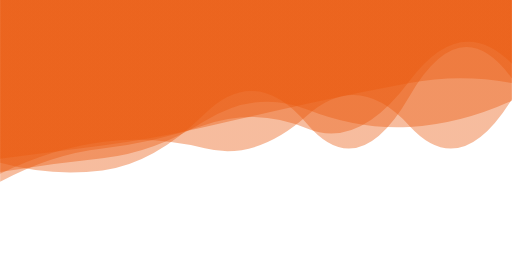
t = 0.00 s
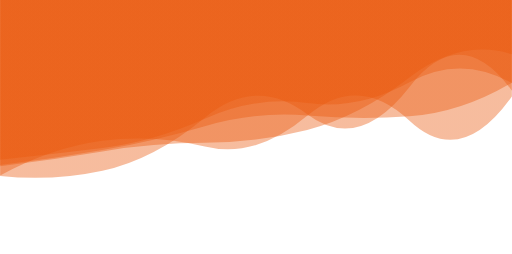
t = 1.67 s
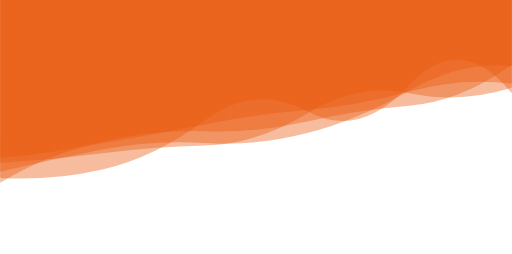
t = 3.33 s
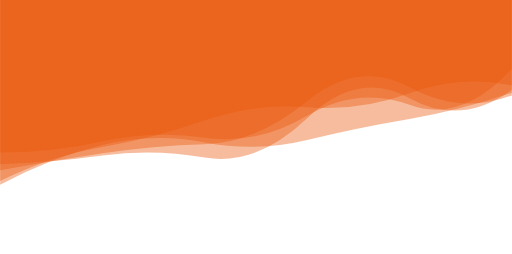
t = 5.00 s
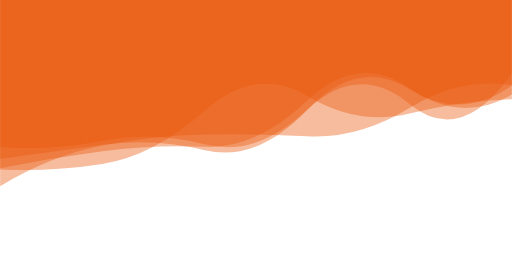
t = 6.67 s
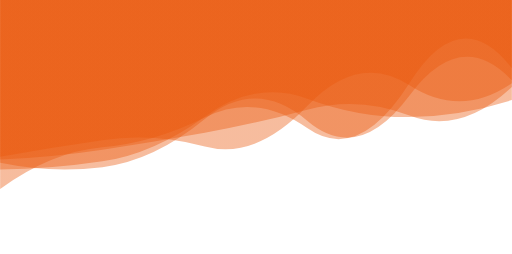
t = 8.34 s

The animated SVG that drew these frames (rendered in a browser with its animation timeline set to each time). Animation: 5 SMIL elements (animate=5); one cycle of 10.00 s, repeats indefinitely.

<svg xmlns="http://www.w3.org/2000/svg" xmlns:xlink="http://www.w3.org/1999/xlink" width="1920" height="953" preserveAspectRatio="xMidYMid" viewBox="0 0 1920 953" style="shape-rendering:auto;display:block;background:#fff"><g><linearGradient id="lg-o578w6yh81n" x1="0" x2="1" y1="0" y2="0"><stop offset="0" stop-color="#ea580c"/><stop offset="1" stop-color="#ea580c"/></linearGradient><path fill="url(#lg-o578w6yh81n)" opacity=".4"><animate attributeName="d" begin="0s" calcMode="spline" dur="10s" keySplines="0.5 0 0.5 1;0.5 0 0.5 1;0.5 0 0.5 1" keyTimes="0;0.333;0.667;1" repeatCount="indefinite" values="M0 0L0 644.88Q192 613.92 384 593.91T768 454.38T1152 410.93T1536 476.28T1920 377.65L1920 0Z;M0 0L0 592.67Q192 579.77 384 532.16T768 492.09T1152 455.79T1536 396.71T1920 243.09L1920 0Z;M0 0L0 551.87Q192 567.41 384 529.31T768 541.60T1152 411.98T1536 390.01T1920 274.99L1920 0Z;M0 0L0 644.88Q192 613.92 384 593.91T768 454.38T1152 410.93T1536 476.28T1920 377.65L1920 0Z"/></path><path fill="url(#lg-o578w6yh81n)" opacity=".4"><animate attributeName="d" begin="-2s" calcMode="spline" dur="10s" keySplines="0.5 0 0.5 1;0.5 0 0.5 1;0.5 0 0.5 1" keyTimes="0;0.333;0.667;1" repeatCount="indefinite" values="M0 0L0 587.67Q192 552.98 384 525.36T768 550.95T1152 398.21T1536 320.01T1920 312.60L1920 0Z;M0 0L0 599.43Q192 578.27 384 554.69T768 443.38T1152 385.51T1536 307.39T1920 311.43L1920 0Z;M0 0L0 616.97Q192 610.11 384 584.05T768 591.69T1152 443.87T1536 368.94T1920 337.43L1920 0Z;M0 0L0 587.67Q192 552.98 384 525.36T768 550.95T1152 398.21T1536 320.01T1920 312.60L1920 0Z"/></path><path fill="url(#lg-o578w6yh81n)" opacity=".4"><animate attributeName="d" begin="-4s" calcMode="spline" dur="10s" keySplines="0.5 0 0.5 1;0.5 0 0.5 1;0.5 0 0.5 1" keyTimes="0;0.333;0.667;1" repeatCount="indefinite" values="M0 0L0 632.68Q192 588.03 384 562.71T768 559.68T1152 371.82T1536 329.05T1920 359.43L1920 0Z;M0 0L0 606.80Q192 662.11 384 639.31T768 425.53T1152 468.39T1536 363.73T1920 290.35L1920 0Z;M0 0L0 670.18Q192 685.26 384 640.58T768 444.52T1152 420.88T1536 318.83T1920 349.68L1920 0Z;M0 0L0 632.68Q192 588.03 384 562.71T768 559.68T1152 371.82T1536 329.05T1920 359.43L1920 0Z"/></path><path fill="url(#lg-o578w6yh81n)" opacity=".4"><animate attributeName="d" begin="-6s" calcMode="spline" dur="10s" keySplines="0.5 0 0.5 1;0.5 0 0.5 1;0.5 0 0.5 1" keyTimes="0;0.333;0.667;1" repeatCount="indefinite" values="M0 0L0 688.09Q192 571.50 384 538.29T768 459.98T1152 411.09T1536 333.98T1920 309.88L1920 0Z;M0 0L0 632.75Q192 649.72 384 620.23T768 412.81T1152 356.83T1536 432.27T1920 376.21L1920 0Z;M0 0L0 653.25Q192 551.09 384 526.70T768 566.60T1152 439.14T1536 475.28T1920 371.79L1920 0Z;M0 0L0 688.09Q192 571.50 384 538.29T768 459.98T1152 411.09T1536 333.98T1920 309.88L1920 0Z"/></path><path fill="url(#lg-o578w6yh81n)" opacity=".4"><animate attributeName="d" begin="-8s" calcMode="spline" dur="10s" keySplines="0.5 0 0.5 1;0.5 0 0.5 1;0.5 0 0.5 1" keyTimes="0;0.333;0.667;1" repeatCount="indefinite" values="M0 0L0 622.40Q192 600.62 384 568.27T768 537.28T1152 487.40T1536 290.52T1920 203.01L1920 0Z;M0 0L0 693.95Q192 590.14 384 543.53T768 534.51T1152 525.73T1536 448.70T1920 350.01L1920 0Z;M0 0L0 708.91Q192 568.81 384 552.36T768 439.16T1152 479.95T1536 309.73T1920 254.72L1920 0Z;M0 0L0 622.40Q192 600.62 384 568.27T768 537.28T1152 487.40T1536 290.52T1920 203.01L1920 0Z"/></path></g></svg>
